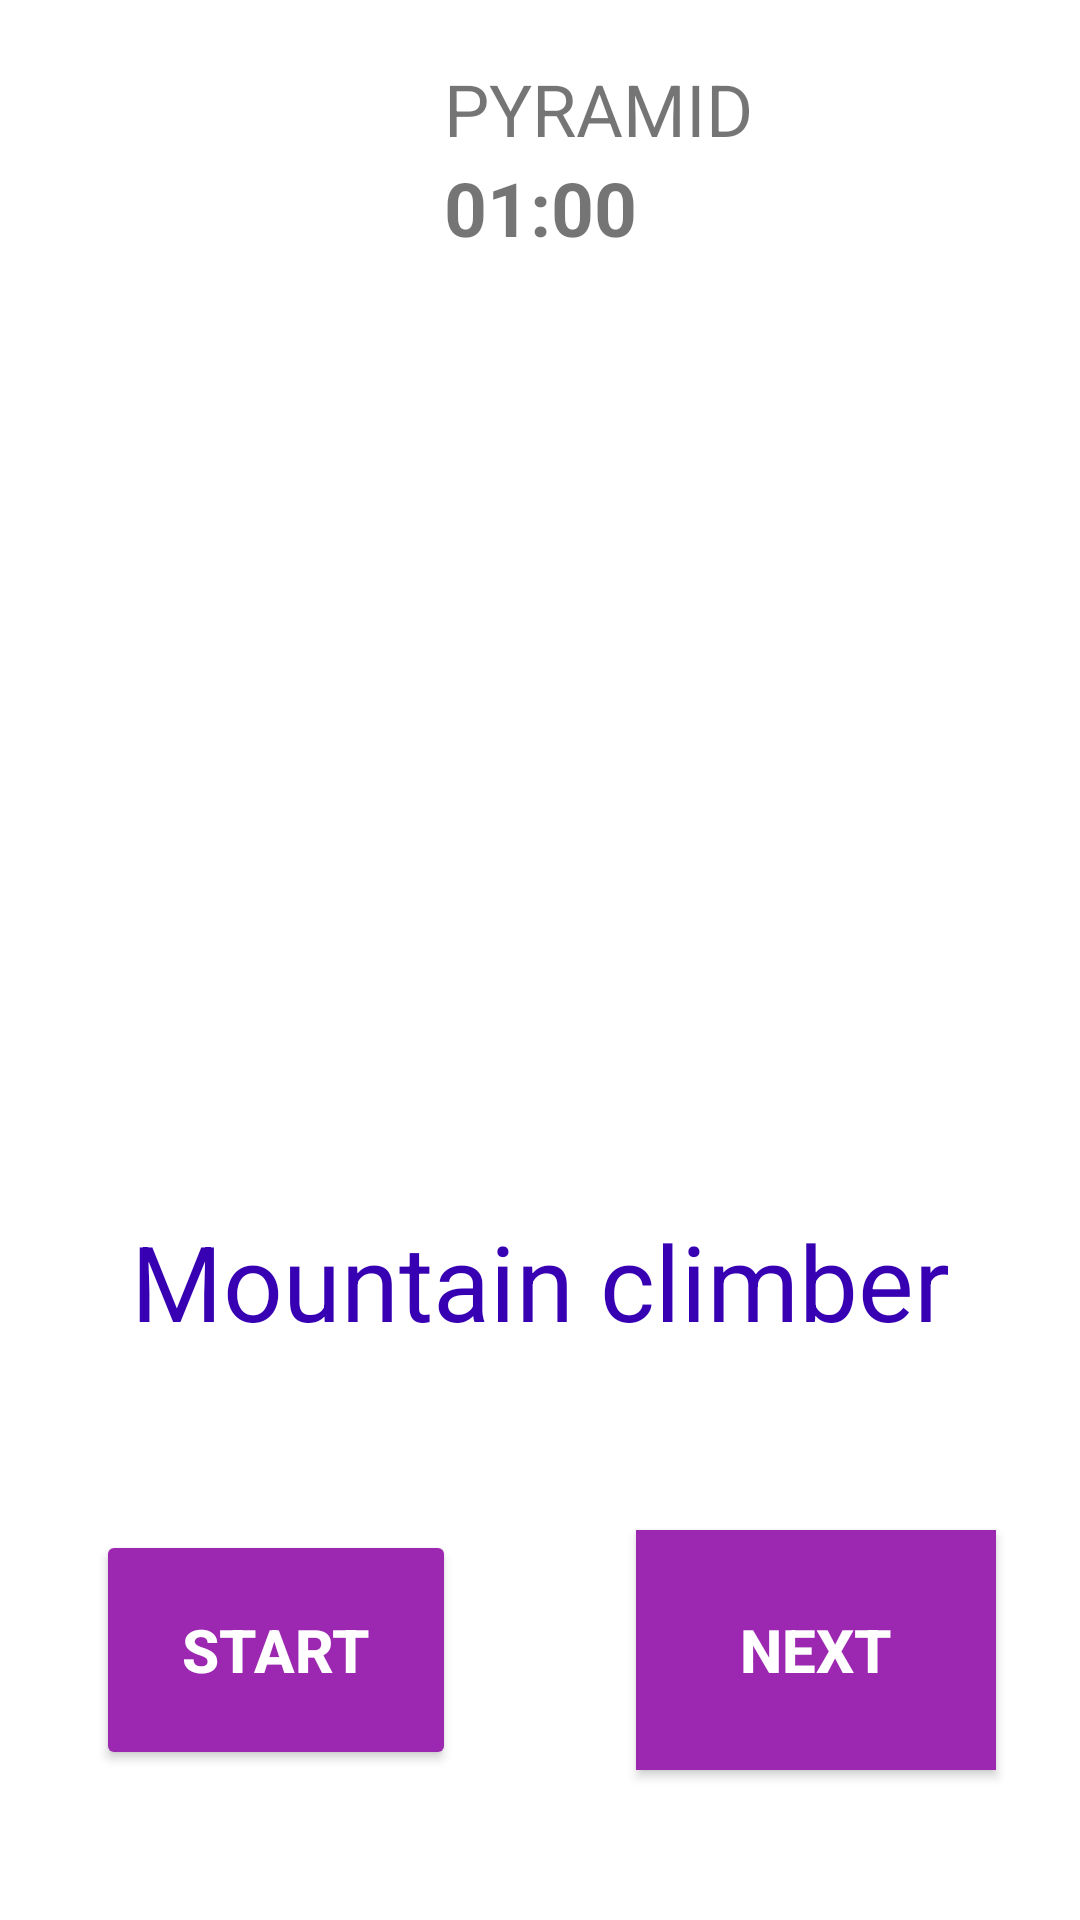

Layout XML and referenced resources for this Android screen:
<!-- AndroidManifest.xml: application theme Theme.MyApplicationExercise -->
<!-- res/layout/activity_mountain_climber.xml -->
<?xml version="1.0" encoding="utf-8"?>
<androidx.constraintlayout.widget.ConstraintLayout xmlns:android="http://schemas.android.com/apk/res/android"
    xmlns:app="http://schemas.android.com/apk/res-auto"
    xmlns:tools="http://schemas.android.com/tools"
    android:layout_width="match_parent"
    android:layout_height="match_parent"
    tools:context=".Mountain_Climber">

    <TextView
        android:id="@+id/textView"
        android:layout_width="wrap_content"
        android:layout_height="wrap_content"
        android:text="PYRAMID"
        android:textSize="24sp"
        android:gravity="center"
        android:layout_marginTop="20dp"
        app:layout_constraintStart_toStartOf="@id/timer_View"
        app:layout_constraintLeft_toLeftOf="parent"
        app:layout_constraintRight_toRightOf="parent"
        app:layout_constraintTop_toTopOf="parent"
        app:layout_constraintVertical_bias="0.09" />

    <TextView
        android:id="@+id/timer_View"
        android:layout_width="wrap_content"
        android:layout_height="wrap_content"

        android:gravity="center"
        android:text="01:00"
        android:textSize="25dp"
        android:textStyle="bold"
        app:layout_constraintBottom_toTopOf="@+id/imageView2"
        app:layout_constraintEnd_toEndOf="parent"
        app:layout_constraintStart_toStartOf="parent"
        app:layout_constraintTop_toBottomOf="@+id/textView" />

    <ImageView
        android:id="@+id/imageView2"
        android:layout_width="0dp"
        android:layout_height="301dp"
        android:layout_marginTop="8dp"
        app:layout_constraintEnd_toEndOf="parent"
        app:layout_constraintHorizontal_bias="0.0"
        app:layout_constraintStart_toStartOf="parent"
        app:layout_constraintTop_toBottomOf="@+id/timer_View"
        app:srcCompat="@drawable/mountain_climber" />

    <TextView
        android:id="@+id/ExerciseText"
        android:layout_width="wrap_content"
        android:layout_height="wrap_content"
        android:layout_marginBottom="150dp"
        android:text="Mountain climber"
        android:textColor="@color/design_default_color_primary_dark"
        android:textSize="35dp"
        app:layout_constraintBottom_toBottomOf="parent"
        app:layout_constraintEnd_toEndOf="parent"
        app:layout_constraintHorizontal_bias="0.501"
        app:layout_constraintStart_toStartOf="parent"
        app:layout_constraintTop_toBottomOf="@+id/imageView2"
        app:layout_constraintVertical_bias="0.182" />

    <Button
        android:id="@+id/pause_Button"
        android:layout_width="120dp"
        android:layout_height="80dp"
        android:layout_gravity="left"
        android:layout_marginStart="32dp"
        android:layout_marginLeft="32dp"
        android:layout_marginBottom="50dp"
        android:textColor="@android:color/white"
        android:text="START"
        android:textSize="20dp"
        android:textStyle="bold"
        app:backgroundTint="@color/button_background"
        app:layout_constraintBottom_toBottomOf="parent"

        app:layout_constraintStart_toStartOf="parent" />

    <androidx.appcompat.widget.AppCompatButton
        android:id="@+id/next_Button"
        android:layout_width="120dp"
        android:layout_height="80dp"
        android:layout_marginStart="32dp"
        android:layout_marginLeft="32dp"
        android:layout_marginBottom="50dp"
        android:background="@color/button_background"
        android:gravity="center"
        android:text="NEXT"
        android:textColor="@android:color/white"
        android:textSize="20sp"
        android:textStyle="bold"
        app:layout_constraintBottom_toBottomOf="parent"
        app:layout_constraintEnd_toEndOf="parent"
        app:layout_constraintStart_toEndOf="@+id/pause_Button" />


</androidx.constraintlayout.widget.ConstraintLayout>
<!-- resources referenced by this layout -->
<resources>
  <color name="button_background">#9C27B0</color>
  <style name="Theme.MyApplicationExercise" parent="Theme.MaterialComponents.DayNight.DarkActionBar">
          
          <item name="colorPrimary">@color/purple_500</item>
          <item name="colorPrimaryVariant">@color/purple_700</item>
          <item name="colorOnPrimary">@color/white</item>
          
          <item name="colorSecondary">@color/teal_200</item>
          <item name="colorSecondaryVariant">@color/teal_700</item>
          <item name="colorOnSecondary">@color/black</item>
          
          <item name="android:statusBarColor" tools:targetApi="l">?attr/colorPrimaryVariant</item>
          
      </style>
  <color name="purple_500">#FF6200EE</color>
  <color name="purple_700">#FF3700B3</color>
  <color name="white">#FFFFFFFF</color>
  <color name="teal_200">#FF03DAC5</color>
  <color name="teal_700">#FF018786</color>
  <color name="black">#FF000000</color>
</resources>
